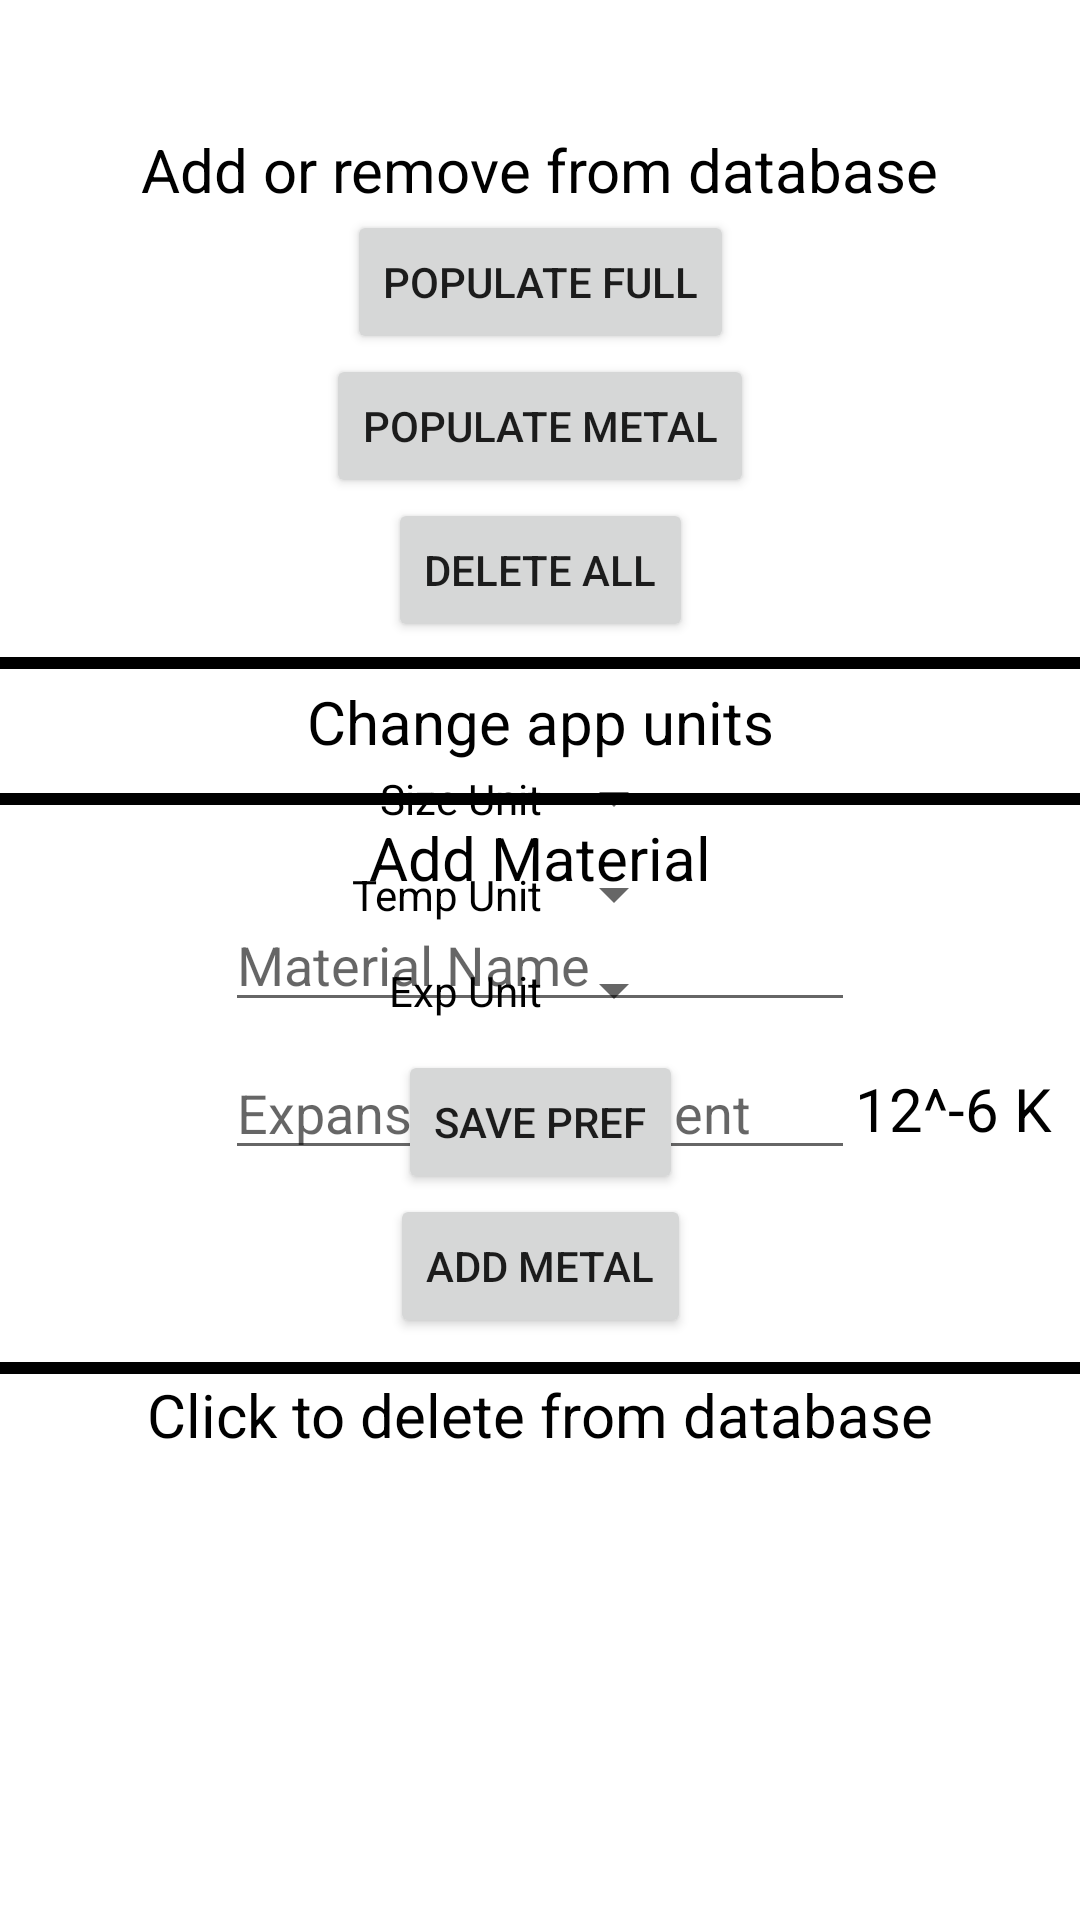

Layout XML and referenced resources for this Android screen:
<!-- AndroidManifest.xml: application theme Theme.MyApplication1 -->
<!-- res/layout/activity_settings.xml -->
<?xml version="1.0" encoding="utf-8"?>
<androidx.constraintlayout.widget.ConstraintLayout xmlns:android="http://schemas.android.com/apk/res/android"
    xmlns:app="http://schemas.android.com/apk/res-auto"
    xmlns:tools="http://schemas.android.com/tools"
    android:id="@+id/main"
    android:layout_width="match_parent"
    android:layout_height="match_parent"
    tools:context=".Activity_settings">

    <EditText
        android:id="@+id/enterexpansion"
        android:layout_width="wrap_content"
        android:layout_height="wrap_content"
        android:layout_marginTop="8dp"
        android:ems="10"
        android:inputType="number|numberDecimal"
        android:hint="Expansion coefficient"
        app:layout_constraintEnd_toEndOf="parent"
        app:layout_constraintStart_toStartOf="parent"
        app:layout_constraintTop_toBottomOf="@+id/entermetaltype" />

    <EditText
        android:id="@+id/entermetaltype"
        android:layout_width="wrap_content"
        android:layout_height="wrap_content"
        android:ems="10"
        android:inputType="text"
        android:hint="Material Name"
        app:layout_constraintBottom_toBottomOf="parent"
        app:layout_constraintEnd_toEndOf="parent"
        app:layout_constraintStart_toStartOf="parent"
        app:layout_constraintTop_toTopOf="parent" />

    <Button
        android:id="@+id/addmetalbtn"
        android:layout_width="wrap_content"
        android:layout_height="wrap_content"
        android:layout_marginTop="8dp"
        android:onClick="addMetal"
        android:text="Add Metal"
        app:layout_constraintEnd_toEndOf="parent"
        app:layout_constraintStart_toStartOf="parent"
        app:layout_constraintTop_toBottomOf="@+id/enterexpansion" />

    <ListView
        android:id="@+id/metalLV"
        android:layout_width="345dp"
        android:layout_height="226dp"
        app:layout_constraintEnd_toEndOf="parent"
        app:layout_constraintStart_toStartOf="parent"
        app:layout_constraintTop_toBottomOf="@+id/textView10" />

    <Button
        android:id="@+id/button"
        android:layout_width="wrap_content"
        android:layout_height="wrap_content"
        android:layout_marginTop="70dp"
        android:onClick="pFull"
        android:text="Populate full"
        android:textSize="14sp"
        app:iconPadding="0dp"
        app:layout_constraintEnd_toEndOf="parent"
        app:layout_constraintStart_toStartOf="parent"
        app:layout_constraintTop_toTopOf="parent" />

    <Button
        android:id="@+id/button2"
        android:layout_width="wrap_content"
        android:layout_height="wrap_content"
        android:onClick="pMetal"
        android:text="Populate Metal"
        android:textSize="14sp"
        app:layout_constraintEnd_toEndOf="parent"
        app:layout_constraintStart_toStartOf="parent"
        app:layout_constraintTop_toBottomOf="@+id/button" />

    <Button
        android:id="@+id/button3"
        android:layout_width="wrap_content"
        android:layout_height="wrap_content"
        android:onClick="deleteAll"
        android:text="Delete all"
        android:textSize="14sp"
        app:layout_constraintEnd_toEndOf="parent"
        app:layout_constraintStart_toStartOf="parent"
        app:layout_constraintTop_toBottomOf="@+id/button2" />

    <Spinner
        android:id="@+id/sizespinner"
        android:layout_width="wrap_content"
        android:layout_height="wrap_content"
        android:layout_marginTop="40dp"
        app:layout_constraintStart_toEndOf="@+id/editTextText5"
        app:layout_constraintTop_toBottomOf="@+id/button3" />

    <Spinner
        android:id="@+id/tempspinner"
        android:layout_width="wrap_content"
        android:layout_height="wrap_content"
        android:layout_marginTop="8dp"
        app:layout_constraintStart_toEndOf="@+id/editTextText5"
        app:layout_constraintTop_toBottomOf="@+id/sizespinner" />

    <Spinner
        android:id="@+id/expspinner"
        android:layout_width="wrap_content"
        android:layout_height="wrap_content"
        android:layout_marginTop="8dp"
        app:layout_constraintStart_toEndOf="@+id/editTextText5"
        app:layout_constraintTop_toBottomOf="@+id/tempspinner" />

    <EditText
        android:id="@+id/editTextText5"
        android:layout_width="1dp"
        android:layout_height="1dp"
        android:ems="10"
        android:inputType="text"
        android:text="Name"
        app:layout_constraintEnd_toEndOf="parent"
        app:layout_constraintStart_toStartOf="parent"
        app:layout_constraintTop_toTopOf="parent" />

    <TextView
        android:id="@+id/textView"
        android:layout_width="wrap_content"
        android:layout_height="wrap_content"
        android:text="Size Unit"
        android:textColor="?attr/colorSecondaryFixed"
        app:layout_constraintBottom_toBottomOf="@+id/sizespinner"
        app:layout_constraintEnd_toStartOf="@+id/sizespinner"
        app:layout_constraintTop_toTopOf="@+id/sizespinner" />

    <TextView
        android:id="@+id/textView2"
        android:layout_width="wrap_content"
        android:layout_height="wrap_content"
        android:text="Temp Unit"
        android:textColor="?attr/colorSecondaryFixed"
        app:layout_constraintBottom_toBottomOf="@+id/tempspinner"
        app:layout_constraintEnd_toStartOf="@+id/tempspinner"
        app:layout_constraintTop_toTopOf="@+id/tempspinner" />

    <TextView
        android:id="@+id/textView3"
        android:layout_width="wrap_content"
        android:layout_height="wrap_content"
        android:text="Exp Unit"
        android:textColor="?attr/colorSecondaryFixed"
        app:layout_constraintBottom_toBottomOf="@+id/expspinner"
        app:layout_constraintEnd_toStartOf="@+id/expspinner"
        app:layout_constraintTop_toTopOf="@+id/expspinner" />

    <Button
        android:id="@+id/button4"
        android:layout_width="wrap_content"
        android:layout_height="wrap_content"
        android:layout_marginTop="8dp"
        android:onClick="savePreferences"
        android:text="Save Pref"
        app:layout_constraintEnd_toEndOf="parent"
        app:layout_constraintStart_toStartOf="parent"
        app:layout_constraintTop_toBottomOf="@+id/expspinner" />

    <TextView
        android:id="@+id/textView4"
        android:layout_width="wrap_content"
        android:layout_height="wrap_content"
        android:text="Add Material"
        android:textColor="?attr/colorSecondaryFixed"
        android:textSize="20sp"
        app:layout_constraintBottom_toTopOf="@+id/entermetaltype"
        app:layout_constraintEnd_toEndOf="parent"
        app:layout_constraintStart_toStartOf="parent" />

    <TextView
        android:id="@+id/textView8"
        android:layout_width="wrap_content"
        android:layout_height="wrap_content"
        android:text="Change app units"
        android:textColor="?attr/colorSecondaryFixed"
        android:textColorLink="#ffffff"
        android:textSize="20sp"
        app:layout_constraintBottom_toTopOf="@+id/sizespinner"
        app:layout_constraintEnd_toEndOf="parent"
        app:layout_constraintStart_toStartOf="parent" />

    <TextView
        android:id="@+id/textView9"
        android:layout_width="wrap_content"
        android:layout_height="wrap_content"
        android:text="Add or remove from database"
        android:textColor="?attr/colorSecondaryFixed"
        android:textSize="20sp"
        app:layout_constraintBottom_toTopOf="@+id/button"
        app:layout_constraintEnd_toEndOf="parent"
        app:layout_constraintStart_toStartOf="parent" />

    <View
        android:id="@+id/view"
        android:layout_width="wrap_content"
        android:layout_height="4dp"
        android:layout_marginBottom="4dp"
        android:background="?attr/colorSecondaryFixed"
        app:layout_constraintBottom_toTopOf="@+id/textView8"
        app:layout_constraintEnd_toEndOf="parent"
        app:layout_constraintStart_toStartOf="parent" />

    <View
        android:id="@+id/view2"
        android:layout_width="wrap_content"
        android:layout_height="4dp"
        android:layout_marginBottom="4dp"
        android:background="?attr/colorSecondaryFixed"
        app:layout_constraintBottom_toTopOf="@+id/textView4"
        app:layout_constraintEnd_toEndOf="parent"
        app:layout_constraintStart_toStartOf="parent" />

    <View
        android:id="@+id/view3"
        android:layout_width="wrap_content"
        android:layout_height="4dp"
        android:layout_marginTop="8dp"
        android:background="?attr/colorSecondaryFixed"
        app:layout_constraintEnd_toEndOf="parent"
        app:layout_constraintStart_toStartOf="parent"
        app:layout_constraintTop_toBottomOf="@+id/addmetalbtn" />

    <TextView
        android:id="@+id/textView10"
        android:layout_width="wrap_content"
        android:layout_height="wrap_content"
        android:text="Click to delete from database"
        android:textColor="?attr/colorSecondaryFixed"
        android:textSize="20sp"
        app:layout_constraintEnd_toEndOf="parent"
        app:layout_constraintStart_toStartOf="parent"
        app:layout_constraintTop_toBottomOf="@+id/view3" />

    <TextView
        android:id="@+id/textView12"
        android:layout_width="wrap_content"
        android:layout_height="wrap_content"
        android:text="12^-6 K"
        android:textColor="?attr/colorSecondaryFixed"
        android:textSize="20sp"
        app:layout_constraintBottom_toBottomOf="@+id/enterexpansion"
        app:layout_constraintStart_toEndOf="@+id/enterexpansion"
        app:layout_constraintTop_toTopOf="@+id/enterexpansion" />

</androidx.constraintlayout.widget.ConstraintLayout>
<!-- resources referenced by this layout -->
<resources>
  <style name="Theme.MyApplication1" parent="Theme.MaterialComponents.DayNight.DarkActionBar">
          
          <item name="colorPrimary">@color/blue</item>
          <item name="colorPrimaryVariant">@color/blue2</item>
          <item name="colorOnPrimary">@color/white</item>
          <item name="colorSecondaryFixed">@color/black</item>
          
          <item name="colorSecondary">@color/teal_200</item>
          <item name="colorSecondaryVariant">@color/teal_700</item>
          <item name="colorOnSecondary">@color/black</item>
          
          <item name="android:statusBarColor">?attr/colorPrimaryVariant</item>
          
      </style>
  <color name="blue">#FF0000FF</color>
  <color name="blue2">#FF0000AA</color>
  <color name="white">#FFFFFFFF</color>
  <color name="black">#FF000000</color>
  <color name="teal_200">#FF03DAC5</color>
  <color name="teal_700">#FF018786</color>
</resources>
